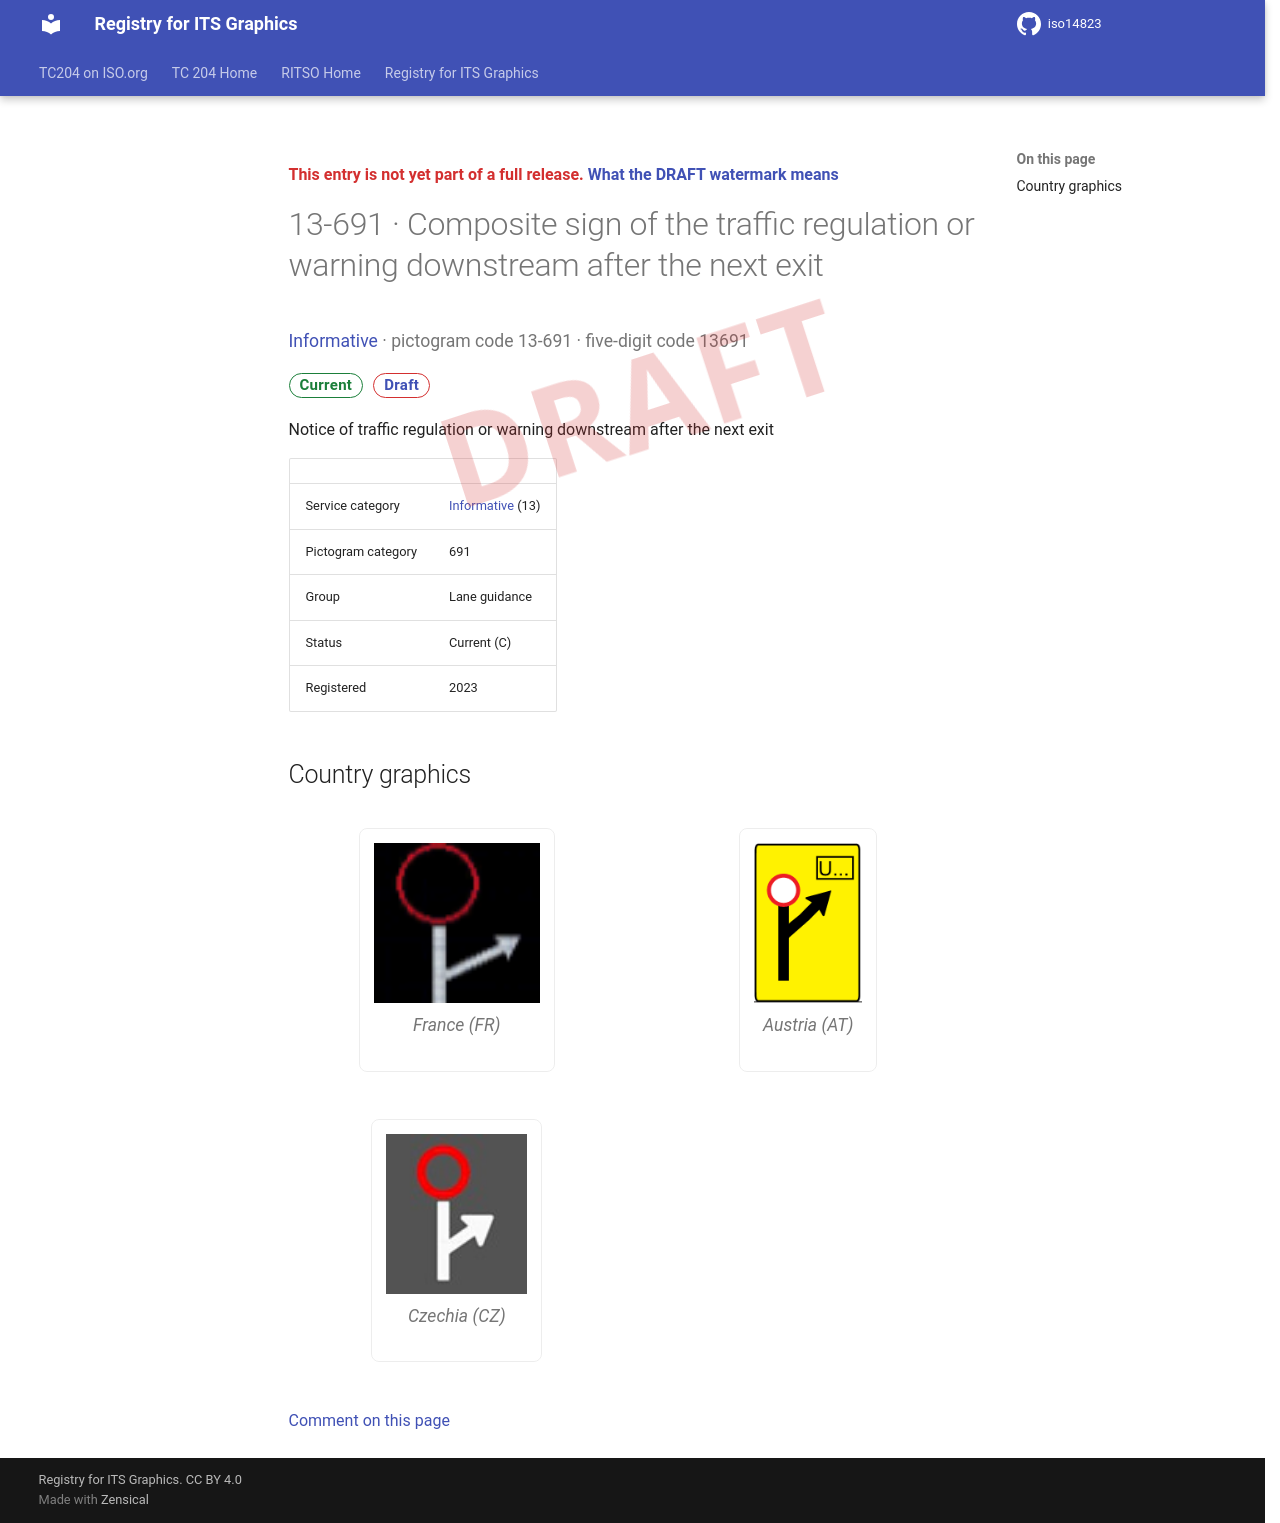

repository: k-vaughn/iso14823 · page: v0.1.0-alpha.1/signs/13-691/index.html · generator: mkdocs

<div class="draft4-watermark" aria-hidden="true"></div>

<p class="draft-note">This entry is not yet part of a full release. <a href="../#draft-watermark">What the DRAFT watermark means</a></p>

# 13-691 · Composite sign of the traffic regulation or warning downstream after the next exit

<p class="sign-kicker"><a href="../categories/13/">Informative</a> · pictogram code 13-691 · five-digit code 13691</p>
<p class="sign-chips"><span class="chip chip-current">Current</span> <a class="chip chip-draft" href="../#draft-watermark">Draft</a></p>
<p>Notice of traffic regulation or warning downstream after the next exit</p>
| | |
| --- | --- |
| Service category | <a href="../categories/13/">Informative</a> (13) |
| Pictogram category | 691 |
| Group | Lane guidance |
| Status | Current (C) |
| Registered | 2023 |

## Country graphics

<div class="sign-grid">
<figure class="sign-card">
<img src="../graphics/fr/13-691.png" alt="France graphic for Composite sign of the traffic regulation or warning downstream after the next exit (13-691)" loading="lazy">

<figcaption>France (FR)</figcaption>
</figure>
<figure class="sign-card">
<img src="../graphics/at/13-691.png" alt="Austria graphic for Composite sign of the traffic regulation or warning downstream after the next exit (13-691)" loading="lazy">

<figcaption>Austria (AT)</figcaption>
</figure>
<figure class="sign-card">
<img src="../graphics/cz/13-691.png" alt="Czechia graphic for Composite sign of the traffic regulation or warning downstream after the next exit (13-691)" loading="lazy">

<figcaption>Czechia (CZ)</figcaption>
</figure>
</div>

[Comment on this page](https://github.com/k-vaughn/iso14823/issues/new?template=page-feedback.yml&title=%5BPage+feedback%5D+13-691+%C2%B7+Composite+sign+of+the+traffic+regulation+or+warning+downstream+after+the+next+exit&page-title=13-691+%C2%B7+Composite+sign+of+the+traffic+regulation+or+warning+downstream+after+the+next+exit&page-path=signs%2F13-691.md)
